2-way image classification set "Processed" from GitHub (dumdles/MangoOrOrange); label vocabulary: mango, orange.

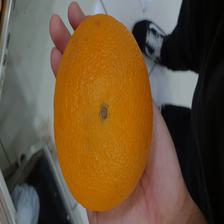
Label: orange

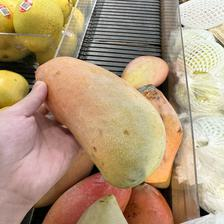
Label: mango

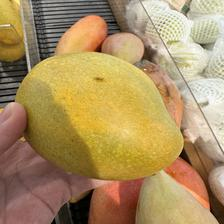
Label: mango

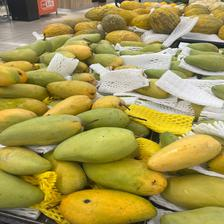
Label: mango

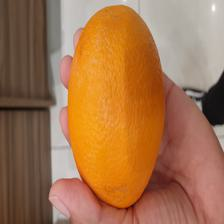
Label: orange

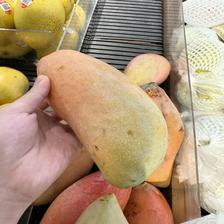
Label: mango
